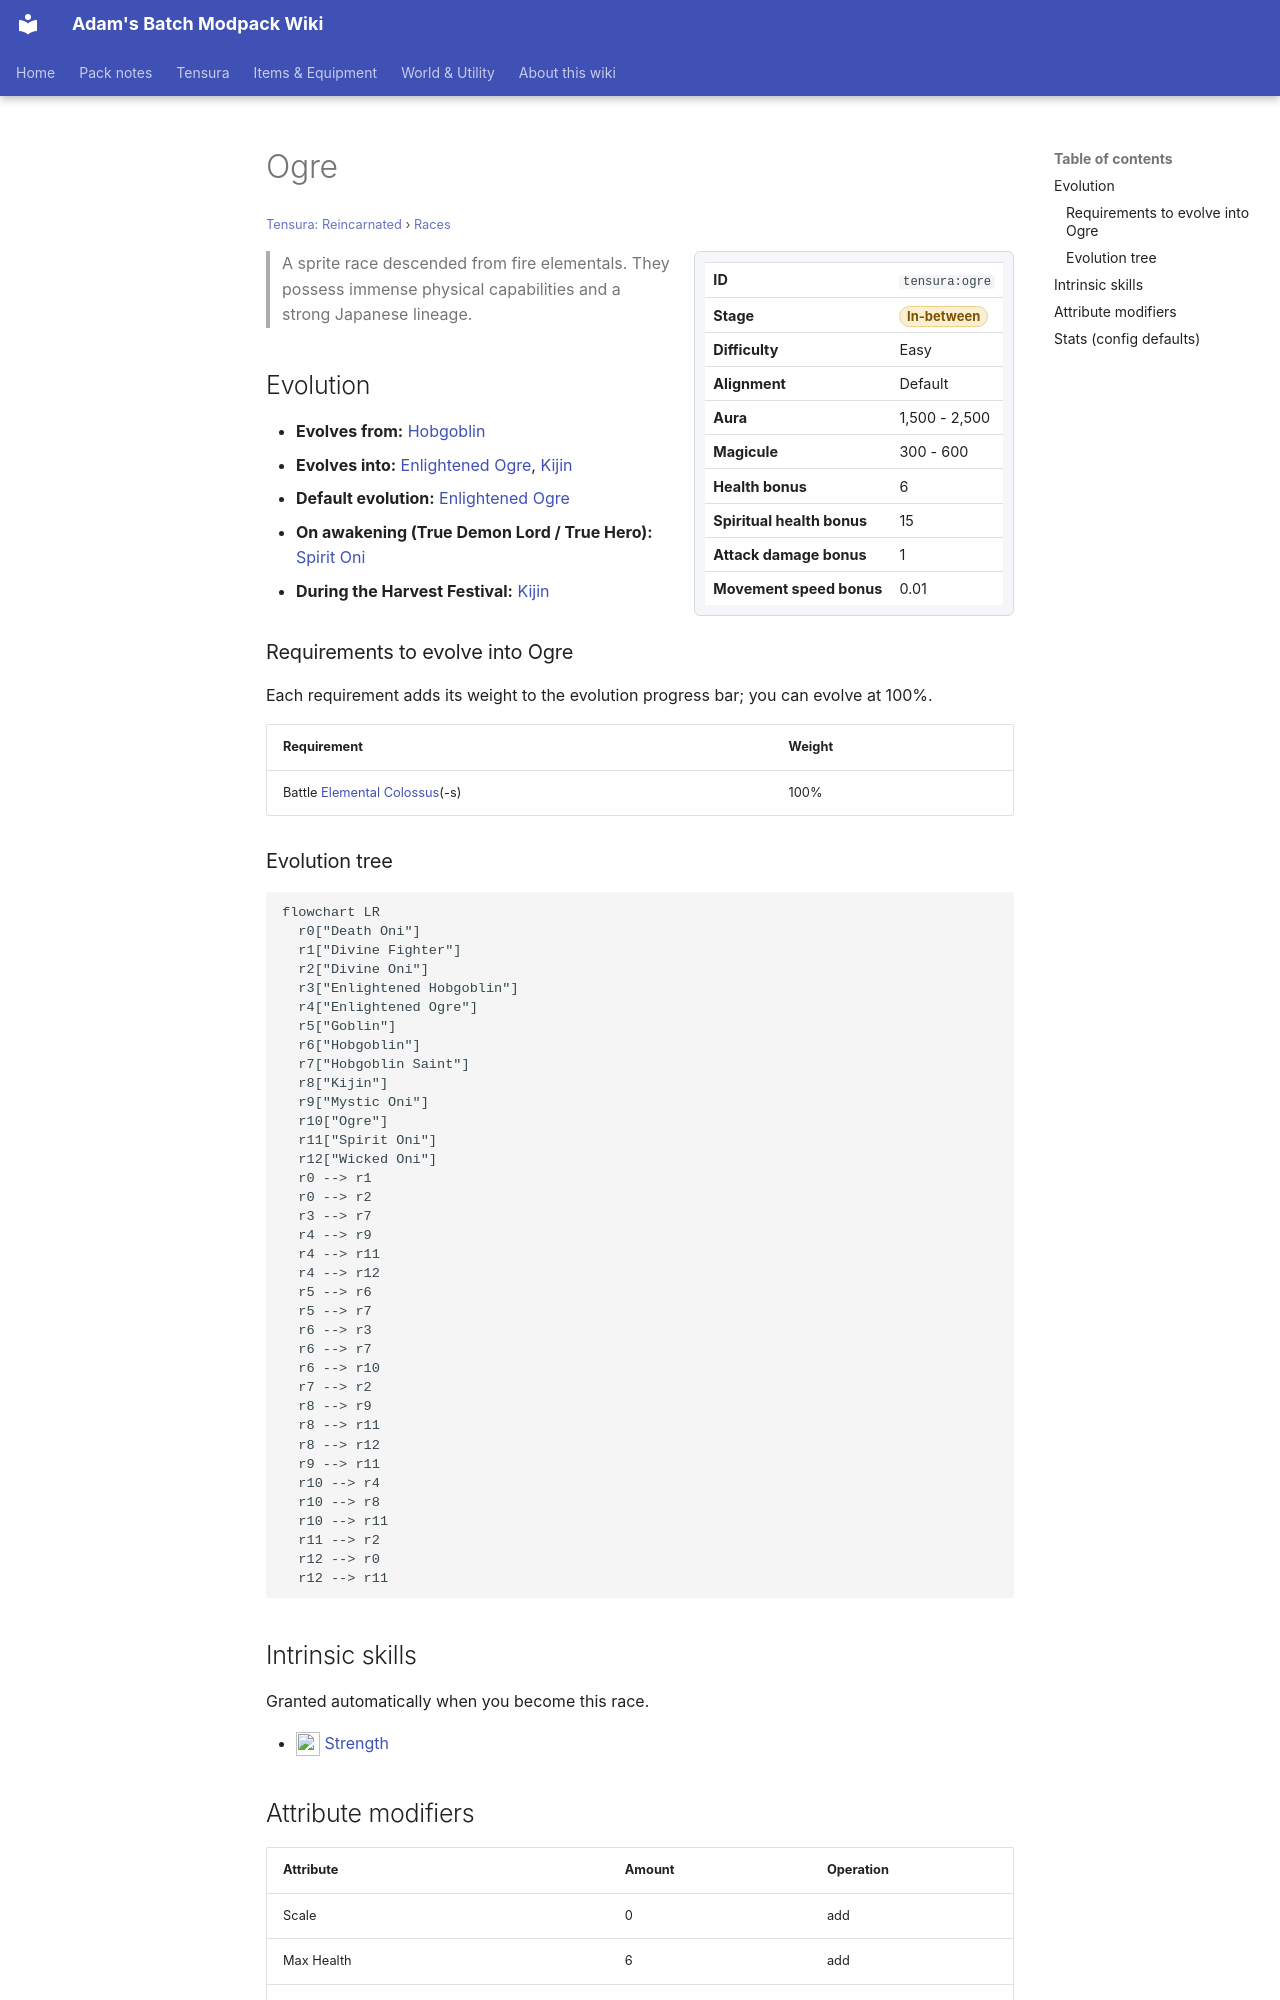

repository: Proteus-Nell/Adams-Batch-MC-Modpack-Wiki · page: tensura-reincarnated/races/ogre/index.html · generator: mkdocs

# Ogre

<small>[Tensura: Reincarnated](../index.md) &rsaquo; [Races](index.md)</small>

<div class="infobox" markdown>

| | |
|---|---|
| **ID** | `tensura:ogre` |
| **Stage** | <span class="stage stage-in-between">In-between</span> |
| **Difficulty** | Easy |
| **Alignment** | Default |
| **Aura** | 1,500 - 2,500 |
| **Magicule** | 300 - 600 |
| **Health bonus** | 6 |
| **Spiritual health bonus** | 15 |
| **Attack damage bonus** | 1 |
| **Movement speed bonus** | 0.01 |

</div>

> A sprite race descended from fire elementals. They possess immense physical capabilities and a strong Japanese lineage.

## Evolution

- **Evolves from:** [Hobgoblin](hobgoblin.md)
- **Evolves into:** [Enlightened Ogre](enlightened-ogre.md), [Kijin](kijin.md)
- **Default evolution:** [Enlightened Ogre](enlightened-ogre.md)
- **On awakening (True Demon Lord / True Hero):** [Spirit Oni](spirit-oni.md)
- **During the Harvest Festival:** [Kijin](kijin.md)

### Requirements to evolve into Ogre

Each requirement adds its weight to the evolution progress bar; you can evolve at 100%.

| Requirement | Weight |
|---|---|
| Battle [Elemental Colossus](../mobs/elemental-colossus.md)(-s) | 100% |

### Evolution tree

```mermaid
flowchart LR
  r0["Death Oni"]
  r1["Divine Fighter"]
  r2["Divine Oni"]
  r3["Enlightened Hobgoblin"]
  r4["Enlightened Ogre"]
  r5["Goblin"]
  r6["Hobgoblin"]
  r7["Hobgoblin Saint"]
  r8["Kijin"]
  r9["Mystic Oni"]
  r10["Ogre"]
  r11["Spirit Oni"]
  r12["Wicked Oni"]
  r0 --> r1
  r0 --> r2
  r3 --> r7
  r4 --> r9
  r4 --> r11
  r4 --> r12
  r5 --> r6
  r5 --> r7
  r6 --> r3
  r6 --> r7
  r6 --> r10
  r7 --> r2
  r8 --> r9
  r8 --> r11
  r8 --> r12
  r9 --> r11
  r10 --> r4
  r10 --> r8
  r10 --> r11
  r11 --> r2
  r12 --> r0
  r12 --> r11
```

## Intrinsic skills

Granted automatically when you become this race.

- ![](../../assets/icons/tensura/skill/strength.png) [Strength](../abilities/common-skills/strength.md)
